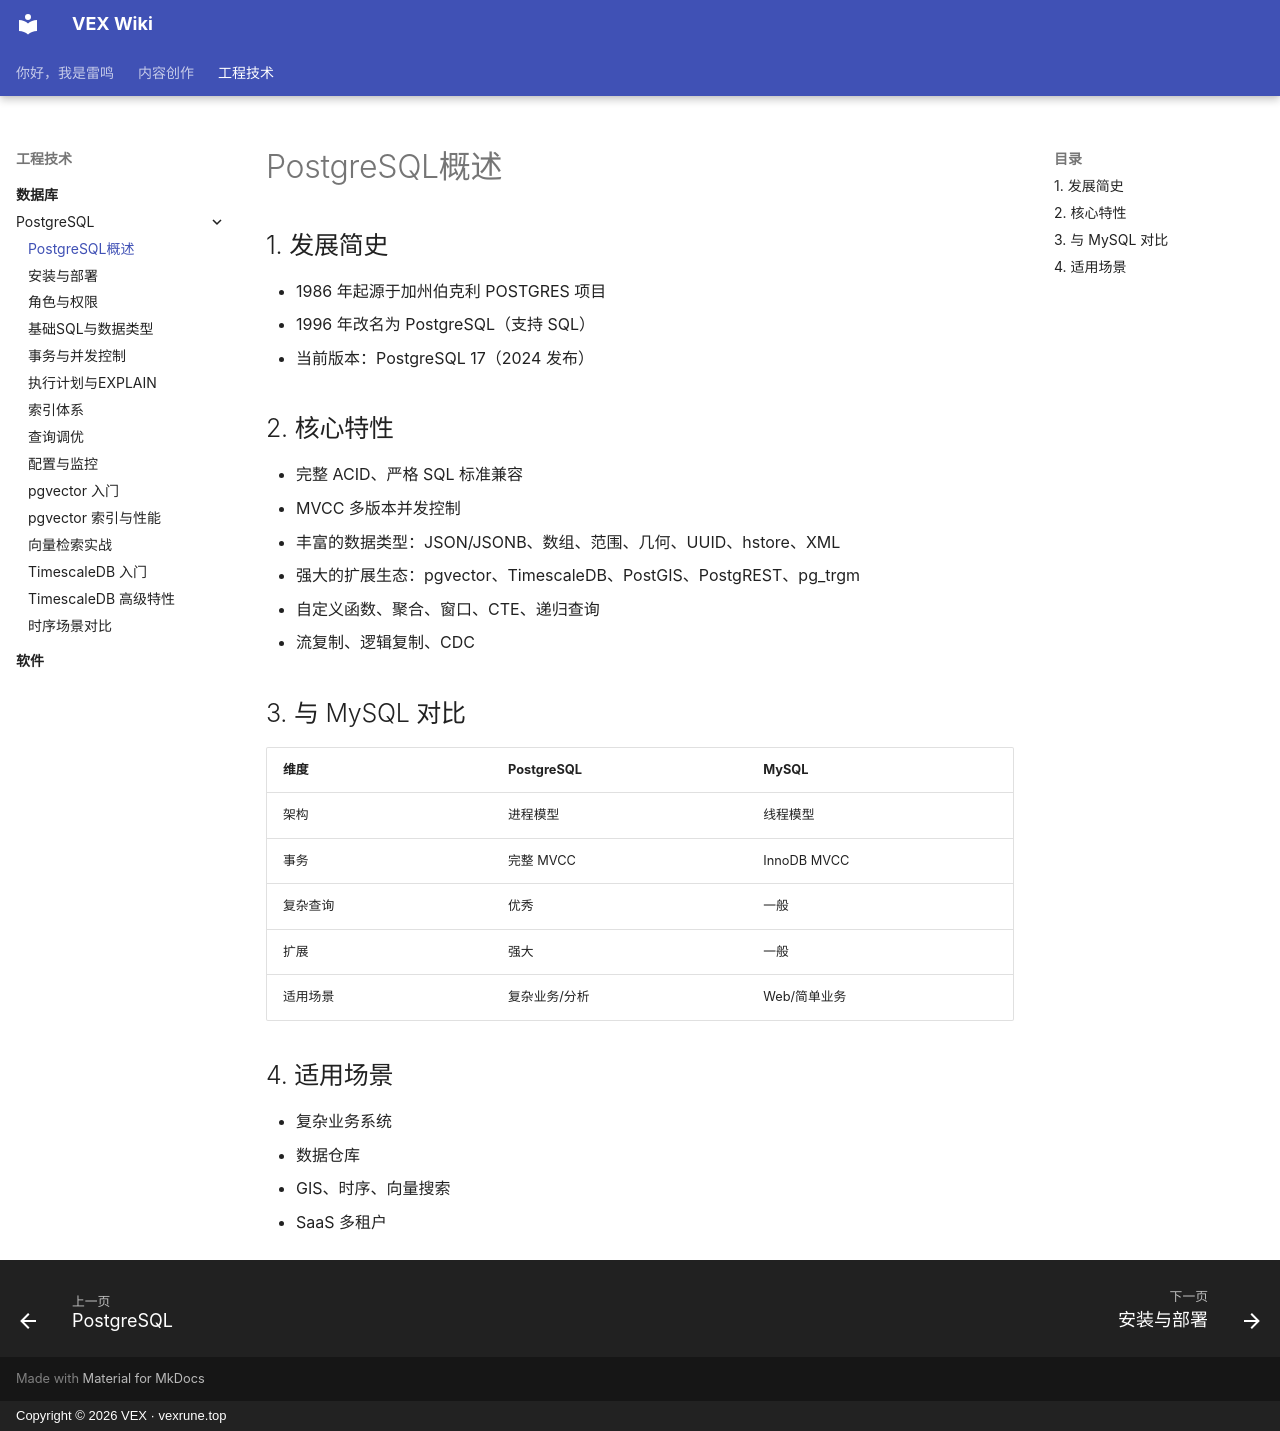

repository: vex-rune/vex-wiki · page: 工程技术/数据库/PostgreSQL/01-PostgreSQL概述/index.html · generator: mkdocs · copyright: Copyright © 2026 VEX · vexrune.top

---
title: PostgreSQL概述
description: 发展史、特性、生态、MySQL对比
weight: 101
---

# PostgreSQL概述

## 1. 发展简史
- 1986 年起源于加州伯克利 POSTGRES 项目
- 1996 年改名为 PostgreSQL（支持 SQL）
- 当前版本：PostgreSQL 17（2024 发布）

## 2. 核心特性
- 完整 ACID、严格 SQL 标准兼容
- MVCC 多版本并发控制
- 丰富的数据类型：JSON/JSONB、数组、范围、几何、UUID、hstore、XML
- 强大的扩展生态：pgvector、TimescaleDB、PostGIS、PostgREST、pg_trgm
- 自定义函数、聚合、窗口、CTE、递归查询
- 流复制、逻辑复制、CDC

## 3. 与 MySQL 对比
| 维度 | PostgreSQL | MySQL |
|------|------------|-------|
| 架构 | 进程模型 | 线程模型 |
| 事务 | 完整 MVCC | InnoDB MVCC |
| 复杂查询 | 优秀 | 一般 |
| 扩展 | 强大 | 一般 |
| 适用场景 | 复杂业务/分析 | Web/简单业务 |

## 4. 适用场景
- 复杂业务系统
- 数据仓库
- GIS、时序、向量搜索
- SaaS 多租户
